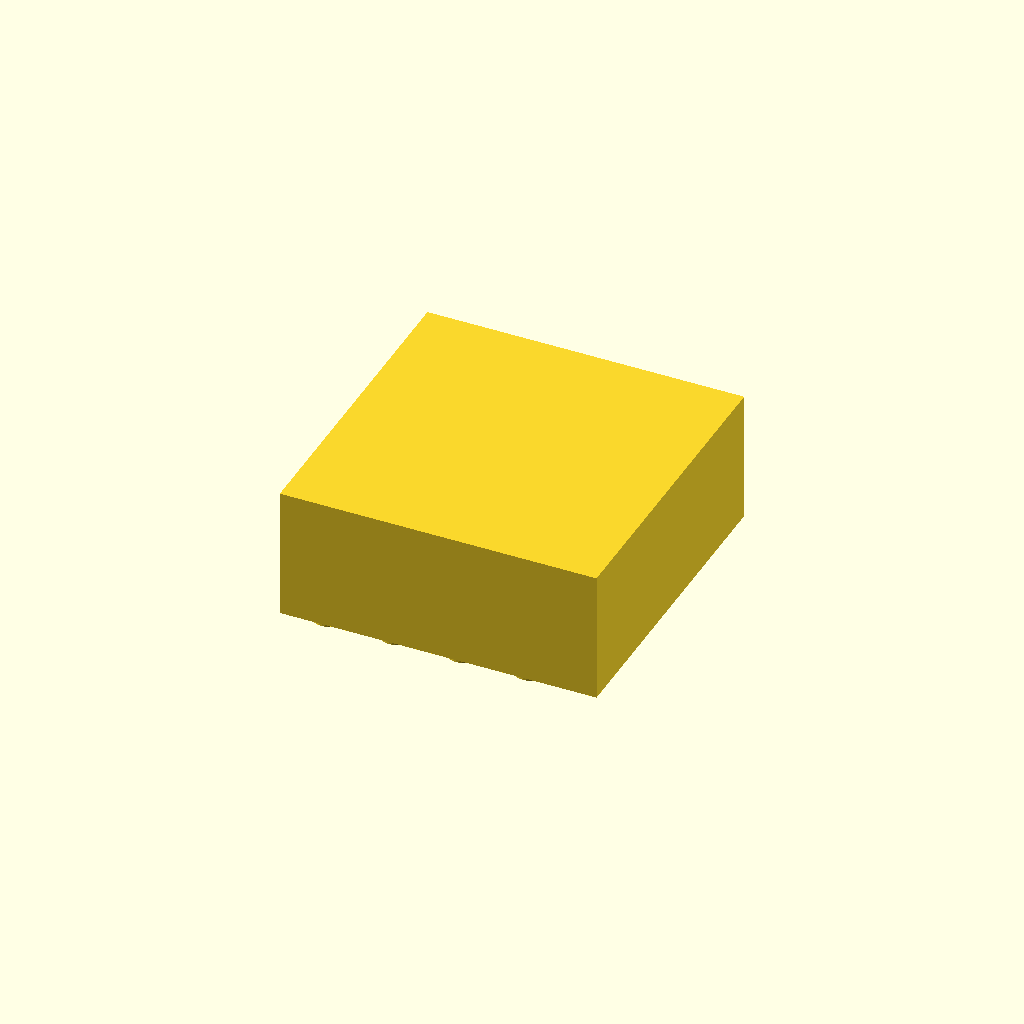
Cell 1: the model at its default parameters.
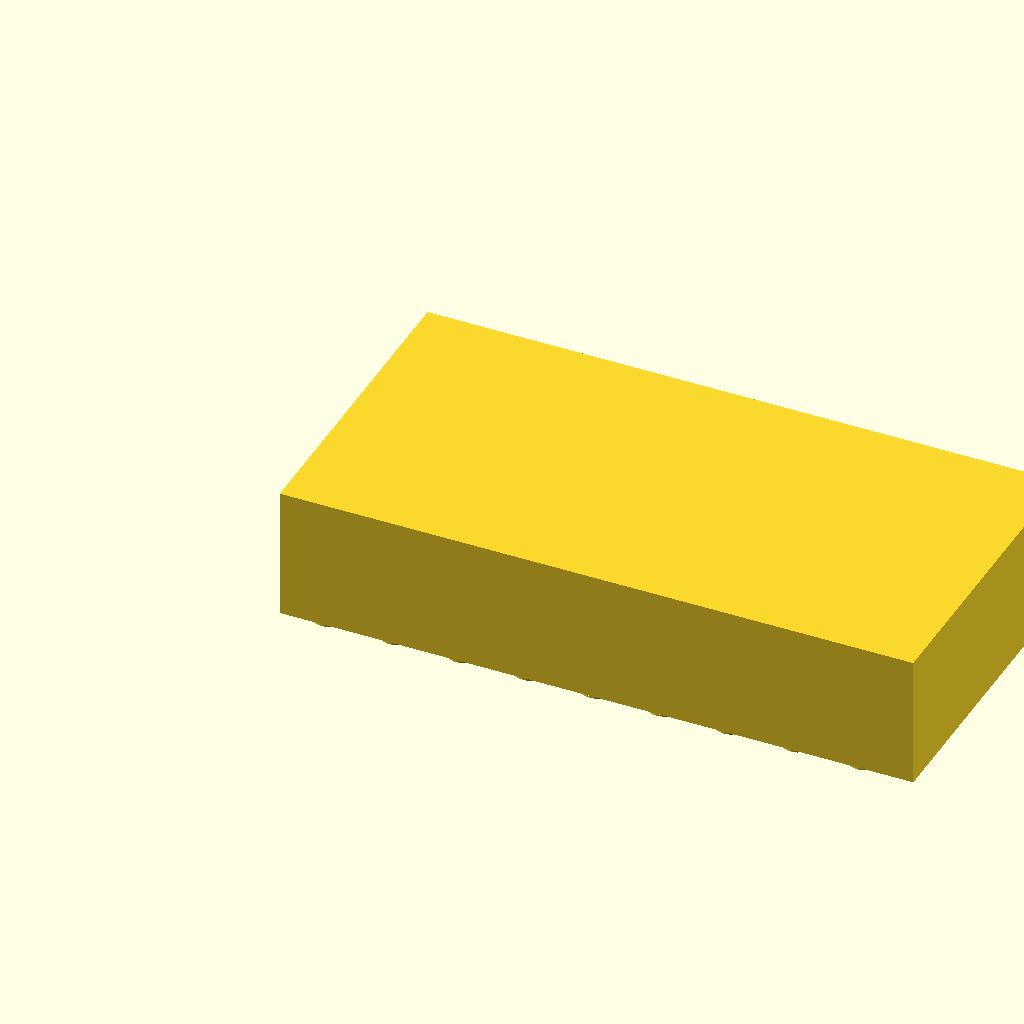
Cell 2 — W set to 120, the other parameters unchanged.
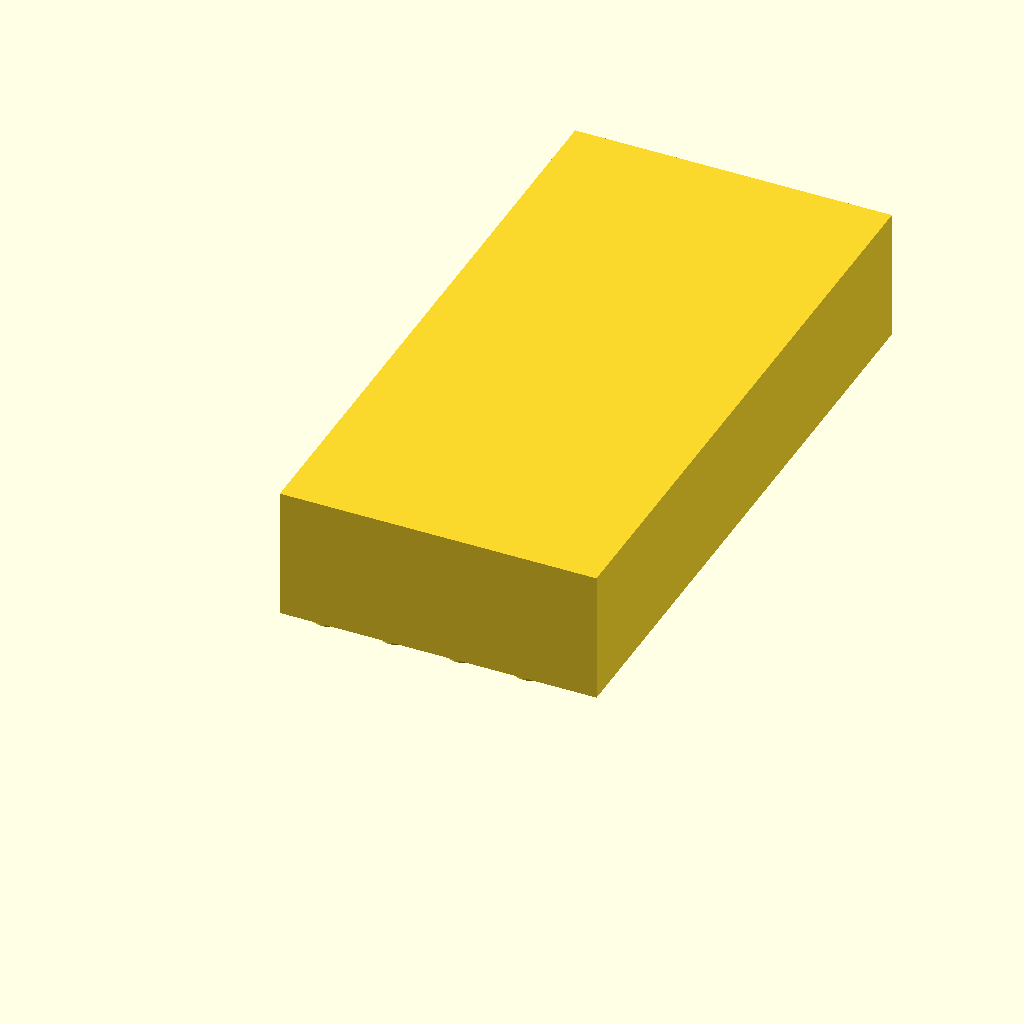
Cell 3: D = 120 (everything else at default).
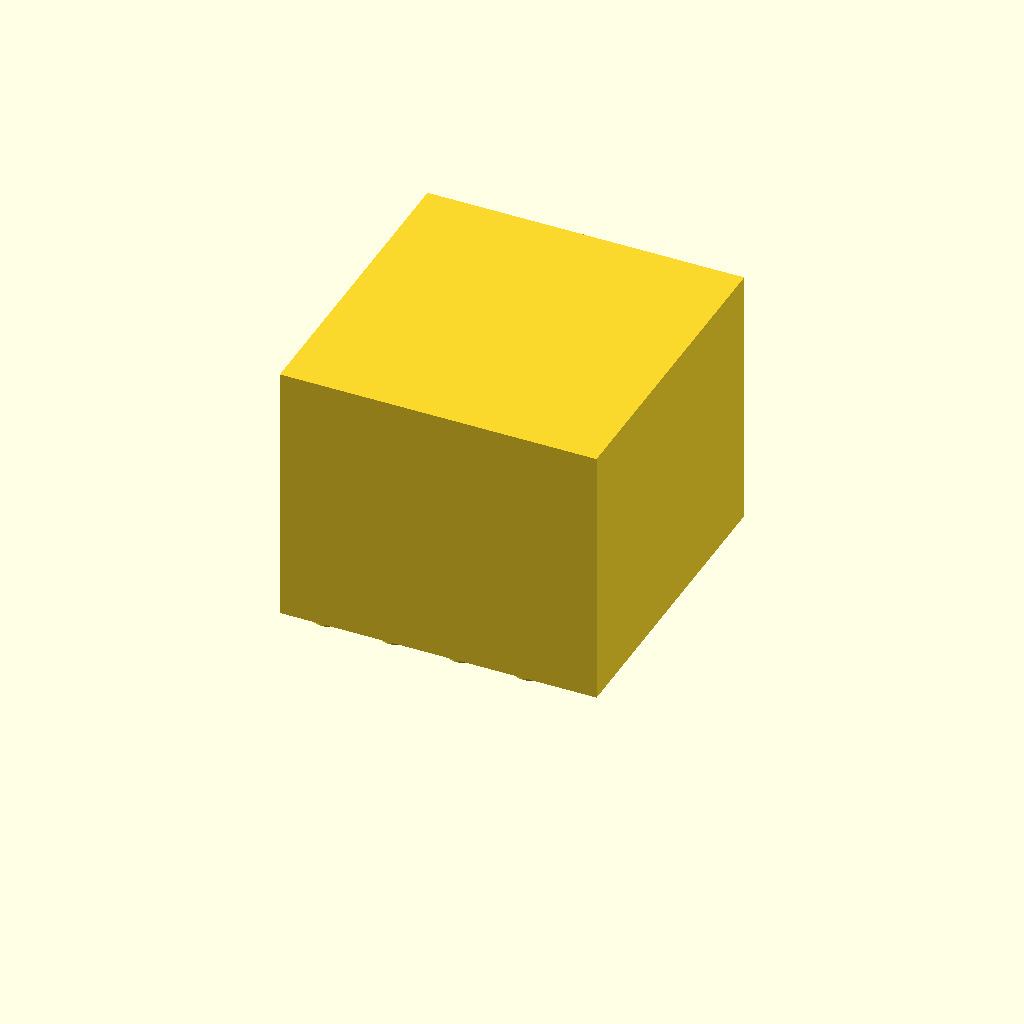
Cell 4 — H set to 50, the other parameters unchanged.
One fixed orthographic camera (rotation 55°, 0°, 25°; colour scheme Cornfield) for every cell.
Source of the model, terrain/test_block.scad:
// Test block — a simple rectangular terrain piece with studs hanging from its
// underside. Validates the stud/hole lock system. The studs slot into the
// through-holes on any baseplate; the block's flat top is unused by the lock.
//
// Print orientation: studs-up is easiest (no overhangs). Flip in your slicer.

include <../lib/units.scad>;
include <../lib/studs.scad>;

W = 60; // block footprint X, mm
D = 60; // block footprint Y, mm
H = 25; // block height, mm

module test_block() {
    cube([W, D, H]);
    // Studs grow from z=-STUD_H up to z=0, flush with the block bottom.
    translate([0, 0, -STUD_H])
        stud_grid_rect(W, D);
}

test_block();
Customizer parameters (derived from the source; name, type, default, range or options):
W: number, default 60
D: number, default 60
H: number, default 25
